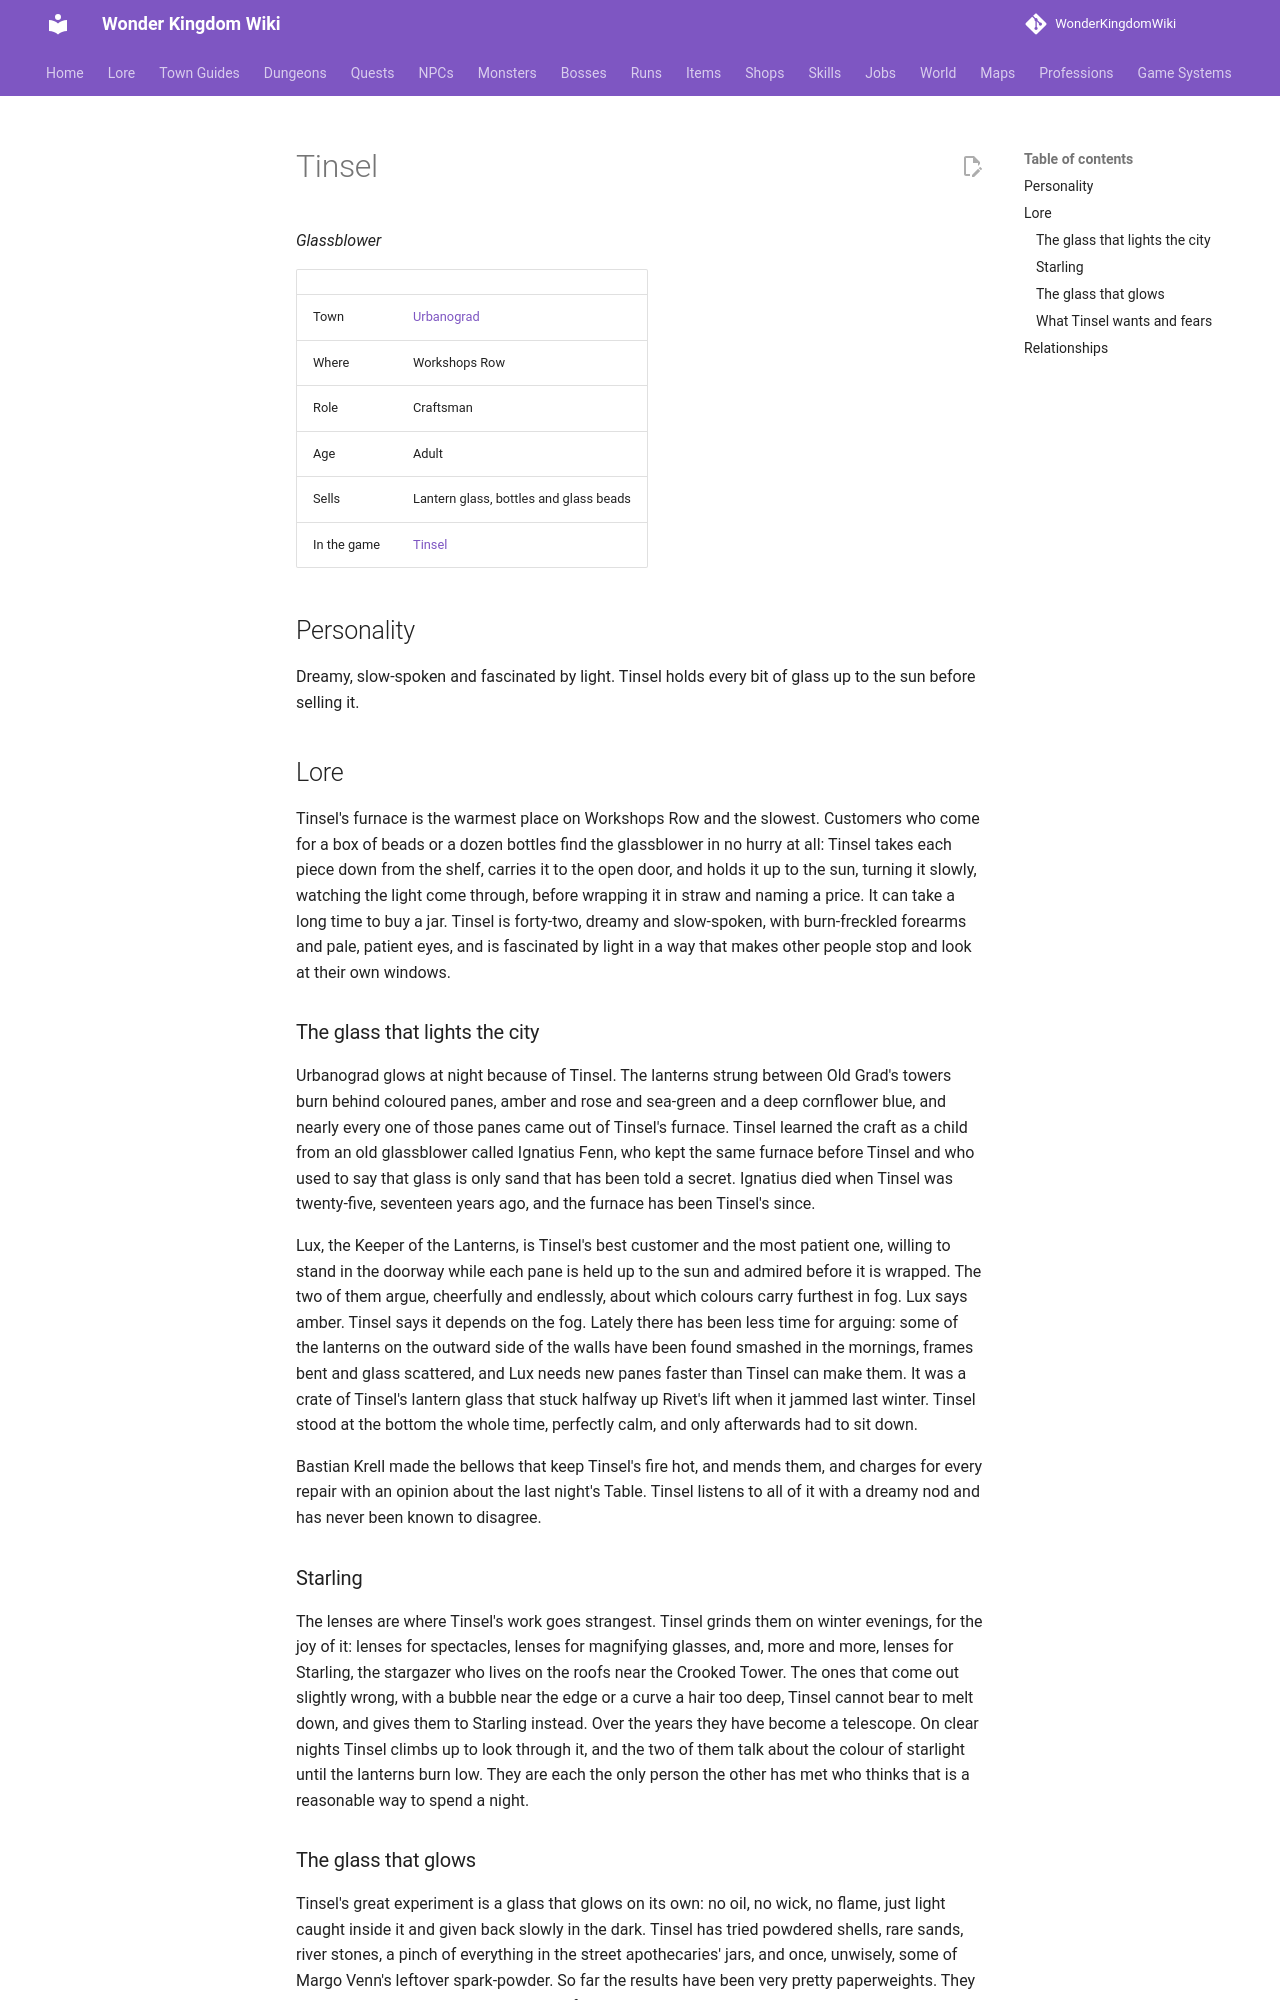

repository: alonohana627/WonderKingdomWiki · page: lore/people/urbanograd/tinsel/index.html · generator: mkdocs

<!-- Generated by tools/people.py from data/people/. Do not edit: changes are overwritten. -->

# Tinsel

*Glassblower*

|  |  |
|---|---|
| Town | [Urbanograd](../../towns/urbanograd.md) |
| Where | Workshops Row |
| Role | Craftsman |
| Age | Adult |
| Sells | Lantern glass, bottles and glass beads |
| In the game | [Tinsel](../../../npcs/tinsel.md) |

## Personality

Dreamy, slow-spoken and fascinated by light. Tinsel holds every bit of glass up to the sun before selling it.

## Lore

Tinsel's furnace is the warmest place on Workshops Row and the slowest. Customers who come for a box of beads or a dozen bottles find the glassblower in no hurry at all: Tinsel takes each piece down from the shelf, carries it to the open door, and holds it up to the sun, turning it slowly, watching the light come through, before wrapping it in straw and naming a price. It can take a long time to buy a jar. Tinsel is forty-two, dreamy and slow-spoken, with burn-freckled forearms and pale, patient eyes, and is fascinated by light in a way that makes other people stop and look at their own windows.

### The glass that lights the city

Urbanograd glows at night because of Tinsel. The lanterns strung between Old Grad's towers burn behind coloured panes, amber and rose and sea-green and a deep cornflower blue, and nearly every one of those panes came out of Tinsel's furnace. Tinsel learned the craft as a child from an old glassblower called Ignatius Fenn, who kept the same furnace before Tinsel and who used to say that glass is only sand that has been told a secret. Ignatius died when Tinsel was twenty-five, seventeen years ago, and the furnace has been Tinsel's since.

Lux, the Keeper of the Lanterns, is Tinsel's best customer and the most patient one, willing to stand in the doorway while each pane is held up to the sun and admired before it is wrapped. The two of them argue, cheerfully and endlessly, about which colours carry furthest in fog. Lux says amber. Tinsel says it depends on the fog. Lately there has been less time for arguing: some of the lanterns on the outward side of the walls have been found smashed in the mornings, frames bent and glass scattered, and Lux needs new panes faster than Tinsel can make them. It was a crate of Tinsel's lantern glass that stuck halfway up Rivet's lift when it jammed last winter. Tinsel stood at the bottom the whole time, perfectly calm, and only afterwards had to sit down.

Bastian Krell made the bellows that keep Tinsel's fire hot, and mends them, and charges for every repair with an opinion about the last night's Table. Tinsel listens to all of it with a dreamy nod and has never been known to disagree.

### Starling

The lenses are where Tinsel's work goes strangest. Tinsel grinds them on winter evenings, for the joy of it: lenses for spectacles, lenses for magnifying glasses, and, more and more, lenses for Starling, the stargazer who lives on the roofs near the Crooked Tower. The ones that come out slightly wrong, with a bubble near the edge or a curve a hair too deep, Tinsel cannot bear to melt down, and gives them to Starling instead. Over the years they have become a telescope. On clear nights Tinsel climbs up to look through it, and the two of them talk about the colour of starlight until the lanterns burn low. They are each the only person the other has met who thinks that is a reasonable way to spend a night.
